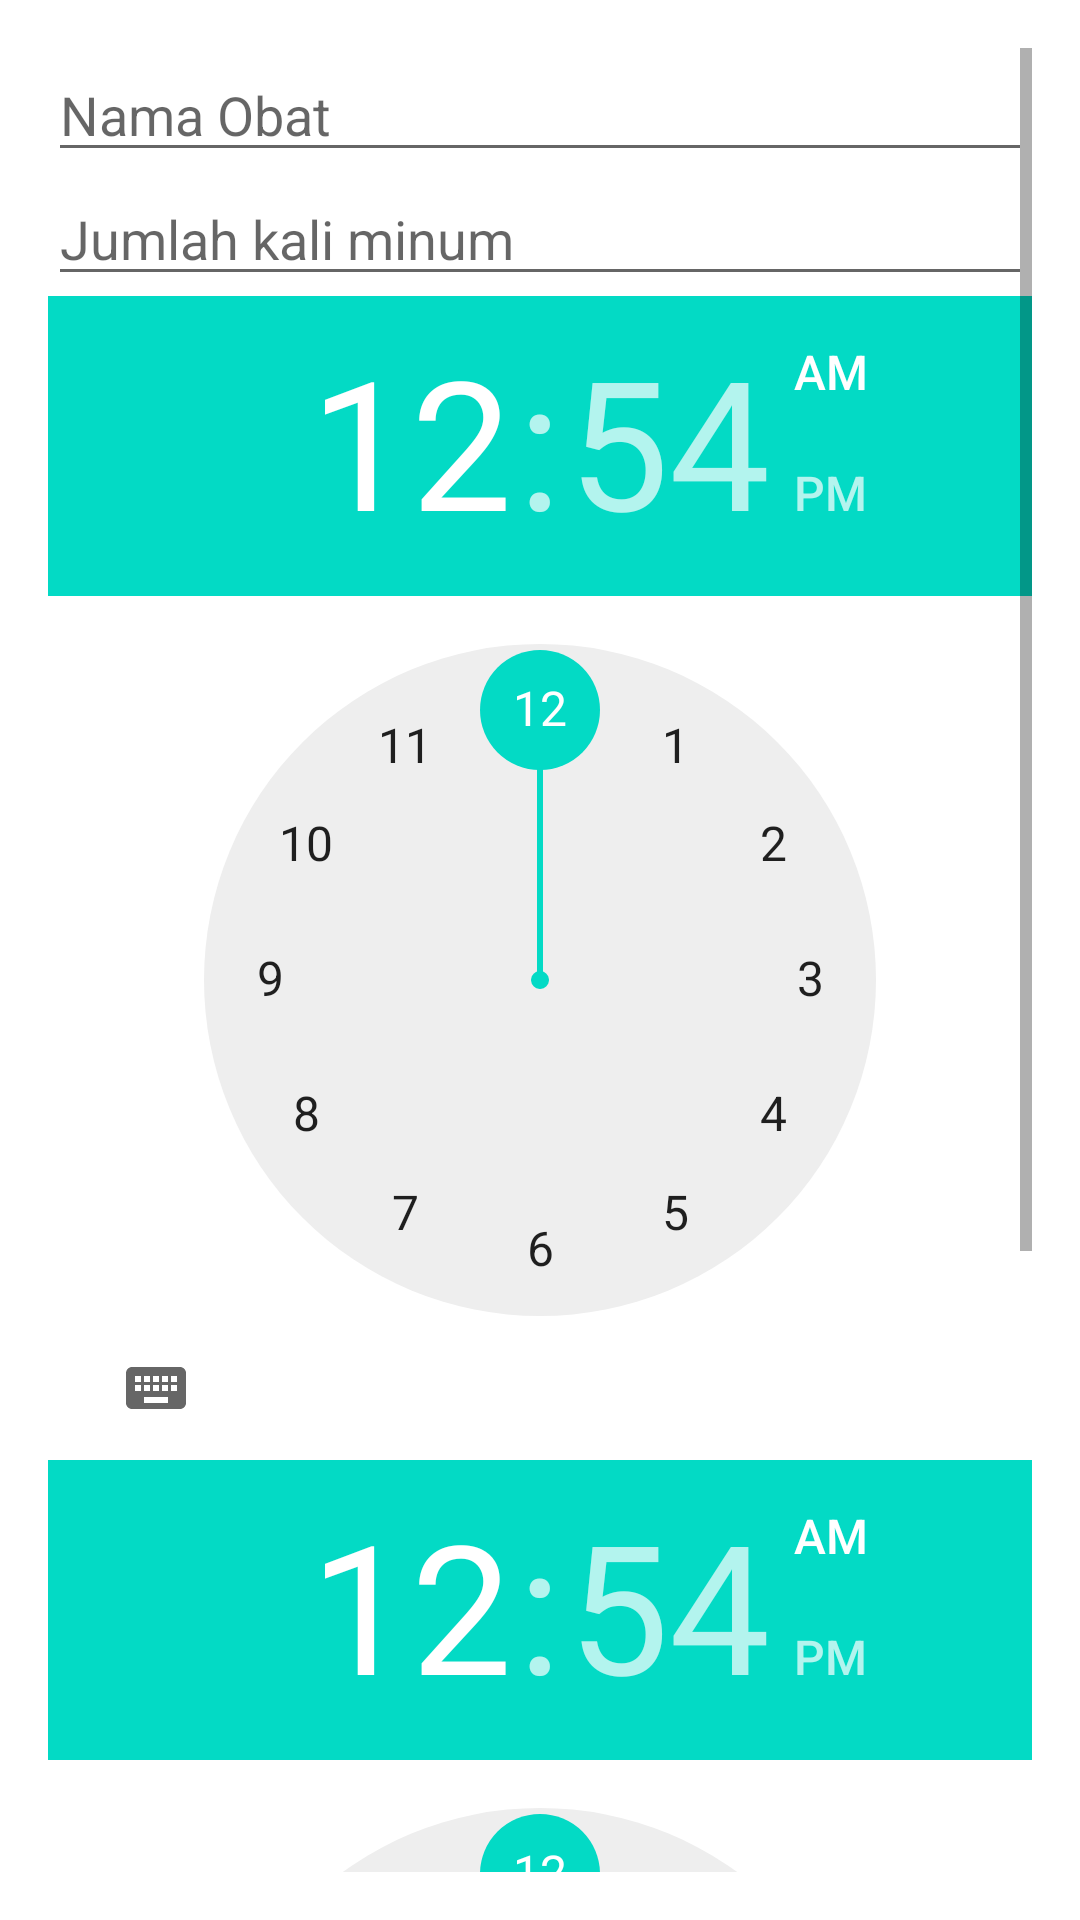

Reconstruct the res/layout file that produces this screen, plus the resources it refers to.
<!-- AndroidManifest.xml: application theme Theme.ObatReminder -->
<!-- res/layout/activity_input_obat.xml -->
<?xml version="1.0" encoding="utf-8"?>
<ScrollView xmlns:android="http://schemas.android.com/apk/res/android"
    android:padding="16dp"
    android:layout_width="match_parent"
    android:layout_height="match_parent">

<LinearLayout
    android:orientation="vertical"
    android:layout_width="match_parent"
    android:layout_height="wrap_content">

    <EditText
        android:id="@+id/obatNameEditText"
        android:hint="Nama Obat"
        android:layout_width="match_parent"
        android:layout_height="wrap_content"/>

    <EditText
        android:id="@+id/jumlahEditText"
        android:hint="Jumlah kali minum"
        android:inputType="number"
        android:layout_width="match_parent"
        android:layout_height="wrap_content"/>

    <TimePicker
        android:id="@+id/timePicker1"
        android:layout_width="match_parent"
        android:layout_height="wrap_content"/>

    <TimePicker
        android:id="@+id/timePicker2"
        android:layout_width="match_parent"
        android:layout_height="wrap_content"/>

    <Button
        android:id="@+id/addObatButton"
        android:text="Tambah Obat"
        android:layout_width="match_parent"
        android:layout_height="wrap_content"/>

    <Button
        android:id="@+id/logoutButton"
        android:text="Logout"
        android:layout_width="match_parent"
        android:layout_height="wrap_content"/>
</LinearLayout>
</ScrollView>
<!-- resources referenced by this layout -->
<resources>
  <style name="Theme.ObatReminder" parent="Theme.MaterialComponents.DayNight.DarkActionBar">
          
          <item name="colorPrimary">@color/purple_500</item>
          <item name="colorPrimaryVariant">@color/purple_700</item>
          <item name="colorOnPrimary">@android:color/white</item>
          <item name="colorSecondary">@color/teal_200</item>
          <item name="colorSecondaryVariant">@color/teal_700</item>
          <item name="colorOnSecondary">@android:color/black</item>
          <item name="android:statusBarColor" tools:targetApi="l">?attr/colorPrimaryVariant</item>
      </style>
  <color name="purple_500">#6200EE</color>
  <color name="purple_700">#3700B3</color>
  <color name="teal_200">#03DAC5</color>
  <color name="teal_700">#018786</color>
</resources>
